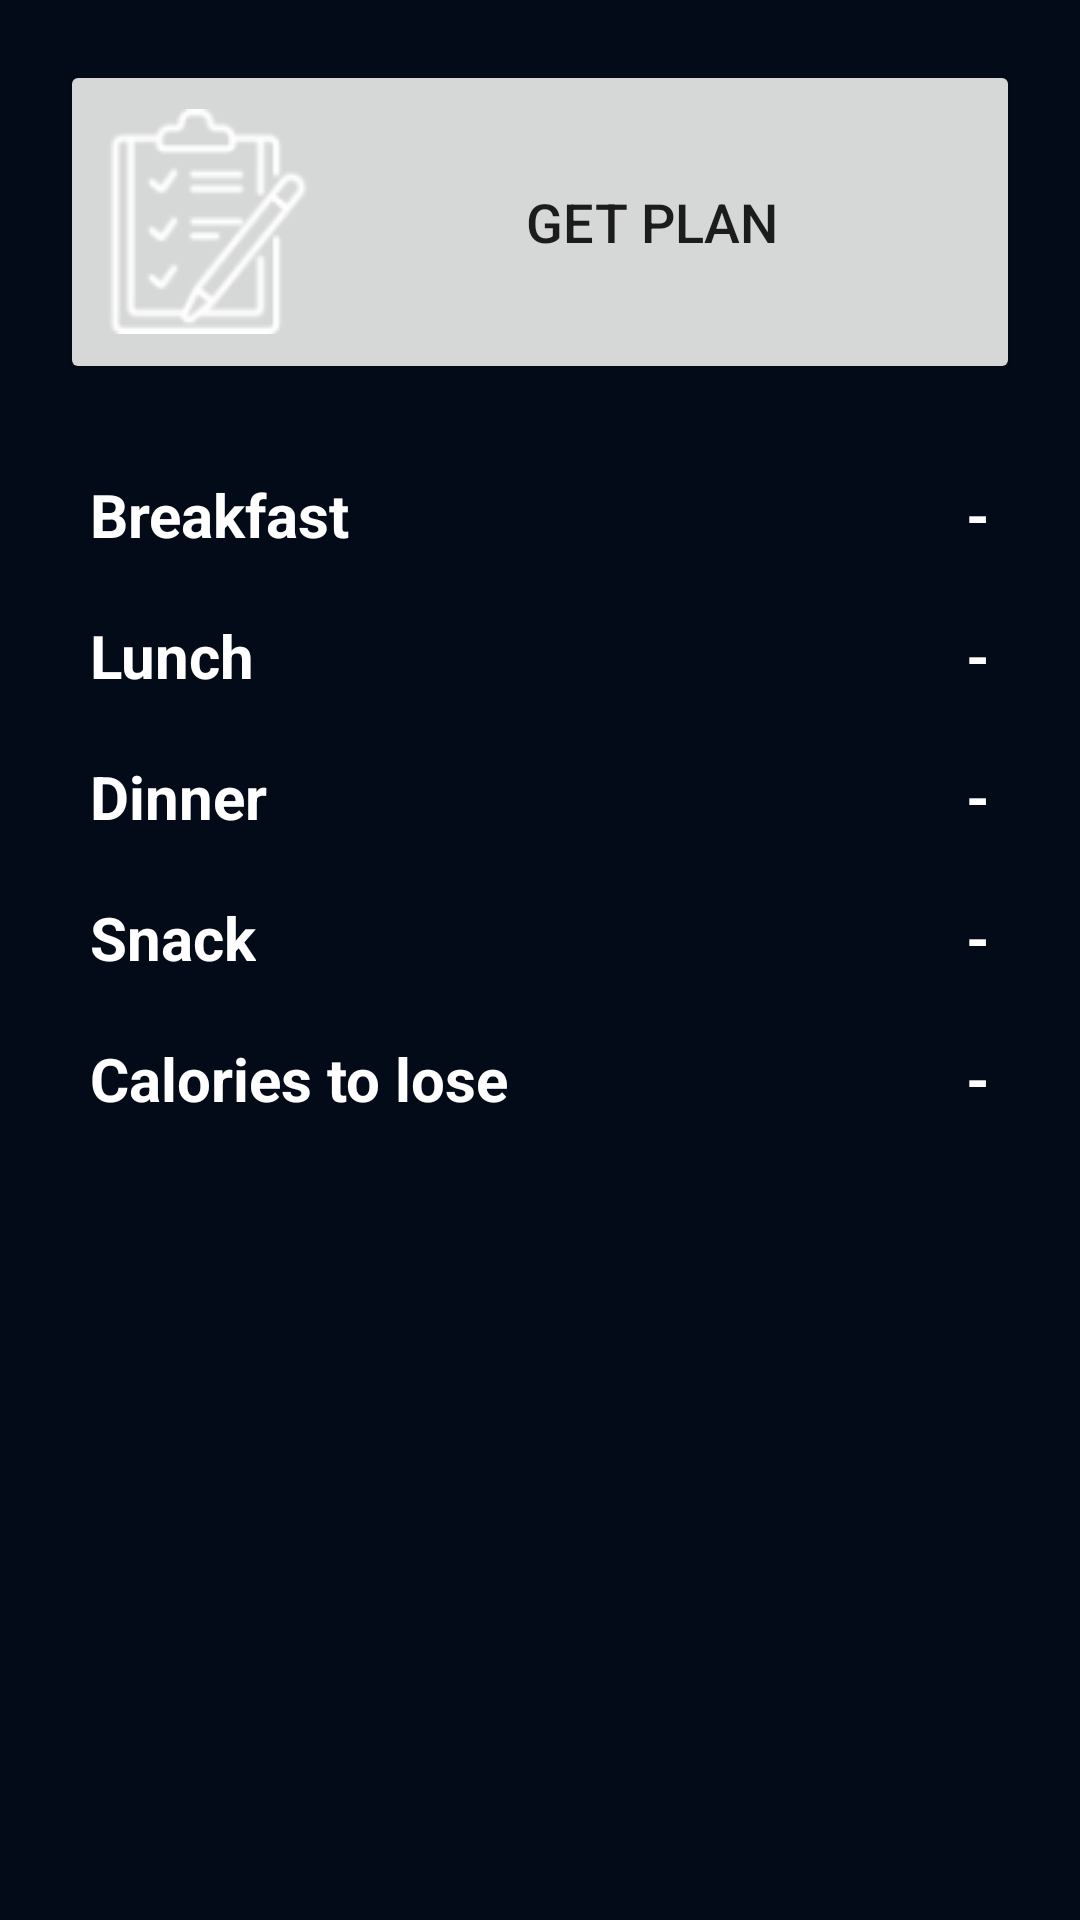

Here is an Android app screen rendered from its layout file. Give the layout XML and the strings, colors and styles it references.
<!-- AndroidManifest.xml: application theme Theme.easyfit -->
<!-- res/layout/fragment_plan.xml -->
<?xml version="1.0" encoding="utf-8"?>

<LinearLayout xmlns:android="http://schemas.android.com/apk/res/android"
    xmlns:app="http://schemas.android.com/apk/res-auto"
    xmlns:tools="http://schemas.android.com/tools"
    android:layout_width="match_parent"
    android:layout_height="match_parent"
    android:orientation="vertical"
    tools:context=".ui.plan.PlanFragment"
    android:paddingHorizontal="20dp"
    android:paddingVertical="20dp"
    android:background="@color/appBg">
    <Button
        android:layout_width="match_parent"
        android:layout_height="108dp"
        android:text="Get Plan"
        android:drawableLeft="@drawable/plan"
        android:drawableTint="@color/white"
        android:id="@+id/btnGetMealPlan"
        android:textSize="18sp"
        android:maxHeight="100sp">
    </Button>
    <RelativeLayout
        android:layout_width="match_parent"
        android:layout_height="wrap_content"
        android:layout_marginVertical="20dp">

        //breakfast
        <TextView
            android:id="@+id/textBreakfast"
            android:layout_width="wrap_content"
            android:layout_height="wrap_content"
            android:layout_margin="10dp"
            android:text="Breakfast"
            android:textColor="@color/white"
            android:textStyle="bold"
            android:textSize="20dp"/>
        <TextView
            android:id="@+id/textBreakfastNumber"
            android:layout_alignParentEnd="true"
            android:layout_width="wrap_content"
            android:layout_height="wrap_content"
            android:layout_margin="10dp"
            android:text="-"
            android:textColor="@color/white"
            android:textStyle="bold"
            android:textSize="20dp"/>

        //lunch
        <TextView
            android:id="@+id/textLunch"
            android:layout_below="@id/textBreakfast"
            android:layout_width="wrap_content"
            android:layout_height="wrap_content"
            android:layout_margin="10dp"
            android:text="Lunch"
            android:textColor="@color/white"
            android:textStyle="bold"
            android:textSize="20dp"/>
        <TextView
            android:id="@+id/textLunchNumber"
            android:layout_alignBottom="@+id/textLunch"
            android:layout_alignParentEnd="true"
            android:layout_width="wrap_content"
            android:layout_height="wrap_content"
            android:layout_marginRight="10dp"
            android:text="-"
            android:textColor="@color/white"
            android:textStyle="bold"
            android:textSize="20dp"/>

        //dinner
        <TextView
            android:id="@+id/textDinner"
            android:layout_below="@id/textLunch"
            android:layout_width="wrap_content"
            android:layout_height="wrap_content"
            android:layout_margin="10dp"
            android:text="Dinner"
            android:textColor="@color/white"
            android:textStyle="bold"
            android:textSize="20dp"/>
        <TextView
            android:id="@+id/textDinnerNumber"
            android:layout_alignBottom="@+id/textDinner"
            android:layout_alignParentEnd="true"
            android:layout_width="wrap_content"
            android:layout_height="wrap_content"
            android:layout_marginRight="10dp"
            android:text="-"
            android:textColor="@color/white"
            android:textStyle="bold"
            android:textSize="20dp"/>

        //snack
        <TextView
            android:id="@+id/textSnack"
            android:layout_below="@id/textDinner"
            android:layout_width="wrap_content"
            android:layout_height="wrap_content"
            android:layout_margin="10dp"
            android:text="Snack"
            android:textColor="@color/white"
            android:textStyle="bold"
            android:textSize="20dp"/>
        <TextView
            android:id="@+id/textSnackNumber"
            android:layout_alignBottom="@+id/textSnack"
            android:layout_alignParentEnd="true"
            android:layout_width="wrap_content"
            android:layout_height="wrap_content"
            android:layout_marginRight="10dp"
            android:text="-"
            android:textColor="@color/white"
            android:textStyle="bold"
            android:textSize="20dp"/>

        //workout
        <TextView
            android:id="@+id/textWorkout"
            android:layout_below="@+id/textSnack"
            android:layout_width="wrap_content"
            android:layout_height="wrap_content"
            android:layout_margin="10dp"
            android:text="Calories to lose"
            android:textColor="@color/white"
            android:textStyle="bold"
            android:textSize="20dp"/>
        <TextView
            android:id="@+id/textWorkoutNumber"
            android:layout_alignBottom="@+id/textWorkout"
            android:layout_alignParentEnd="true"
            android:layout_width="wrap_content"
            android:layout_height="wrap_content"
            android:layout_marginRight="10dp"
            android:text="-"
            android:textColor="@color/white"
            android:textStyle="bold"
            android:textSize="20dp"/>


    </RelativeLayout>



</LinearLayout>
<!-- resources referenced by this layout -->
<resources>
  <color name="appBg">#030b18</color>
  <color name="white">#FFFFFFFF</color>
  <!-- drawable plan: png bitmap (drawable, 3357 bytes) -->
  <style name="Theme.easyfit" parent="Theme.MaterialComponents.DayNight.DarkActionBar">
              
              <item name="colorPrimary">@color/actionBar</item>
              <item name="colorPrimaryVariant">@color/green</item>
              <item name="colorOnPrimary">@color/white</item>
              
              <item name="colorSecondary">@color/teal_200</item>
              <item name="colorSecondaryVariant">@color/teal_700</item>
              <item name="colorOnSecondary">@color/black</item>
              
      
              <item name="android:statusBarColor" tools:targetApi="l">@color/statusBar</item>
              
    </style>
  <color name="actionBar">#272f3c</color>
  <color name="green">#25cd6d</color>
  <color name="teal_200">#FF03DAC5</color>
  <color name="teal_700">#FF018786</color>
  <color name="black">#FF000000</color>
  <color name="statusBar">#1f2531</color>
</resources>
